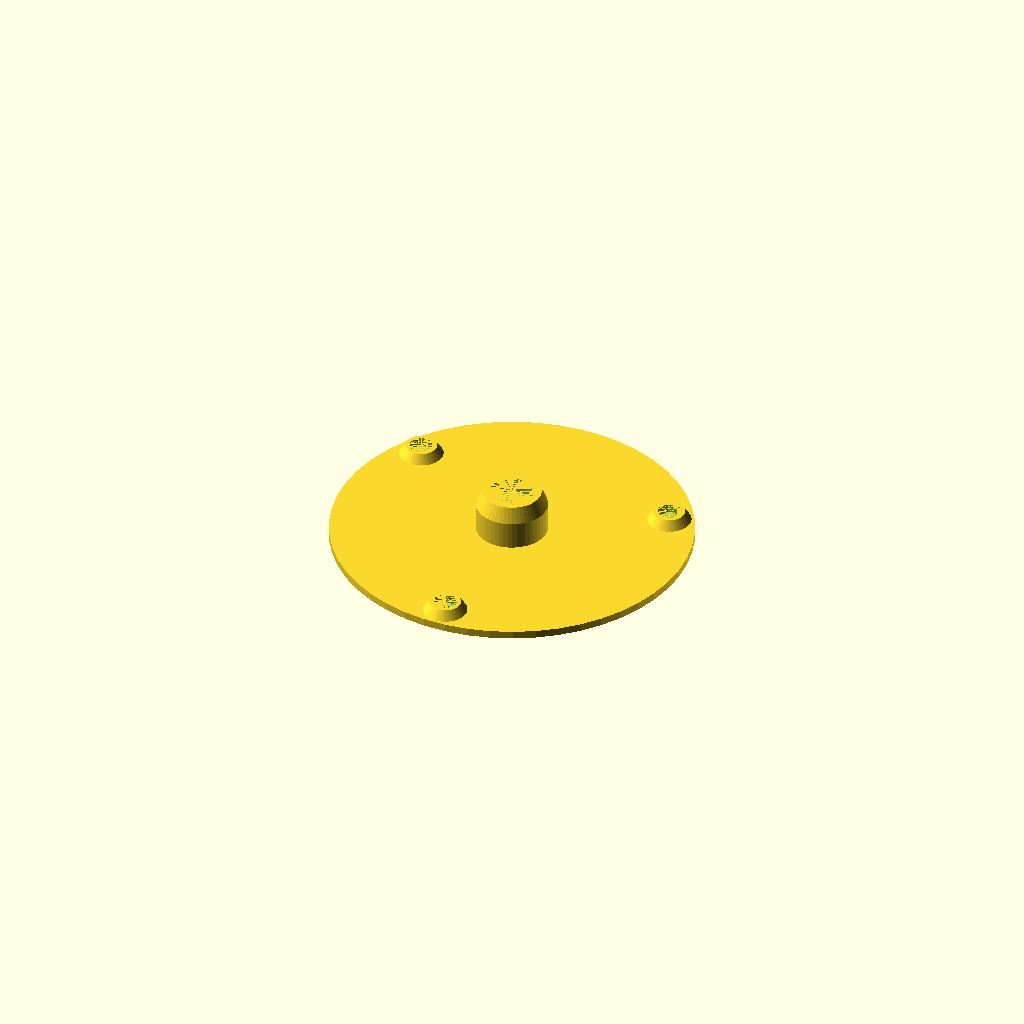
Cell 1: the model at its default parameters.
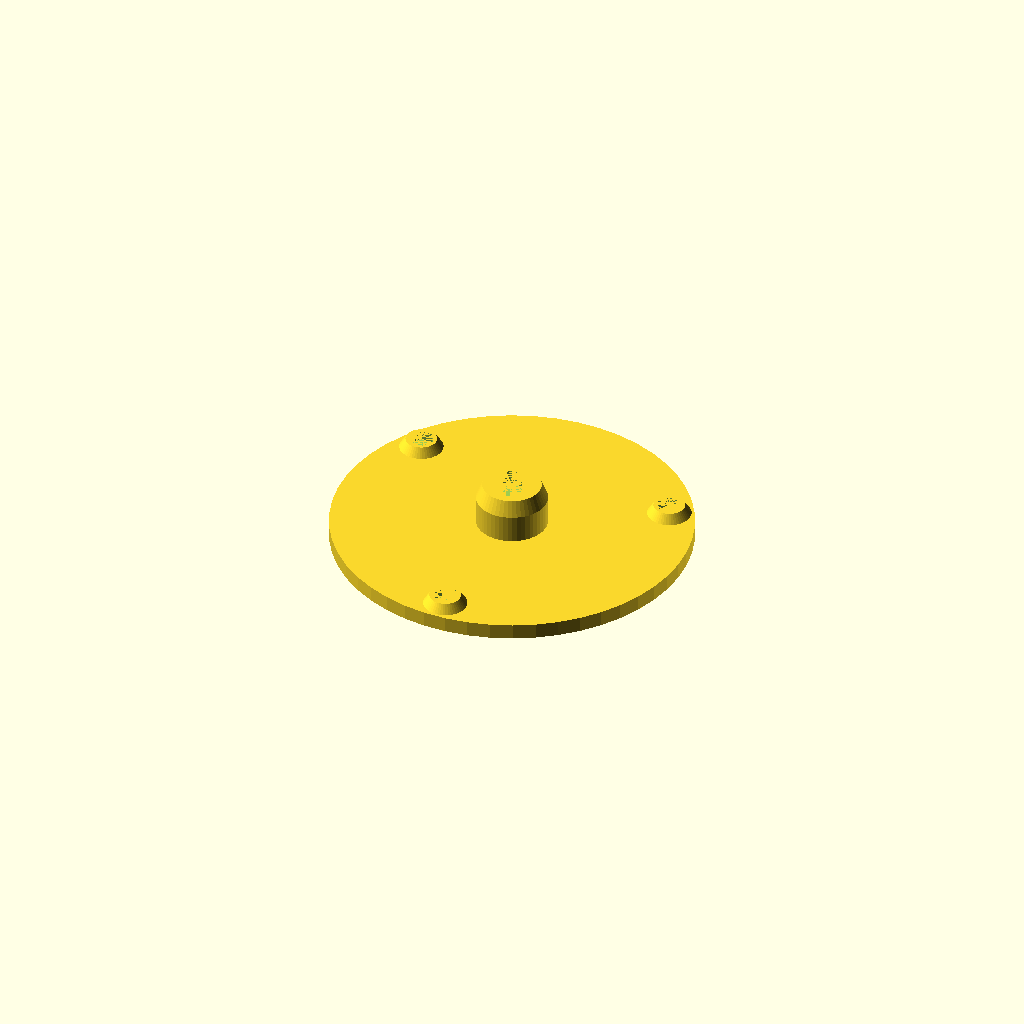
Cell 2 — disk_thickness set to 5, the other parameters unchanged.
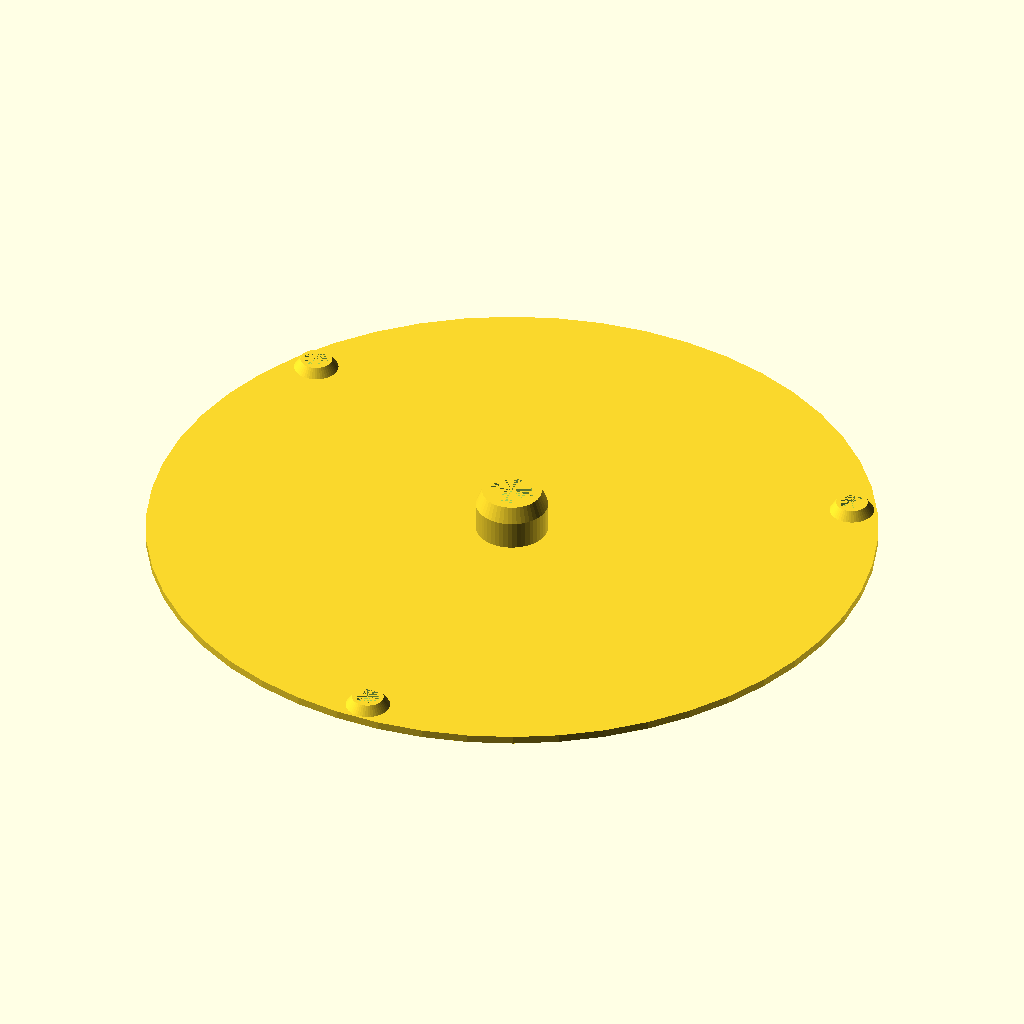
Cell 3: disk_radius = 116 (everything else at default).
All cells are drawn from one camera (rotation 55°, 0°, 25°, orthographic, colour scheme Cornfield), so only the parameter changes between them.
Source of the model, inputs/thingiverse/files/thing-2660678/files/Customizable-ClipDisk.scad:

disk_thickness = 2.5;
disk_radius = 58;
centertower_height = 9;
outer_nut_count = 3;




union(){
    centernut_height = 5;
    centernutradius = 14.9 /2;
    outernutheight = 3;
    outernutradius = 8.1 / 2;
    outerstuffmargin = 8; 
    
    difference(){
        union(){
            cylinder(h = disk_thickness, r = disk_radius, center = false, $fn = 50);
            translate([0, 0, disk_thickness]) cylinder(h = centertower_height, r =centernutradius + 4, center = false, $fn = 50);
            }
        cylinder(h = disk_thickness + centertower_height, d = 8.1, center = false, $fn = 50);
     make_ring_of(disk_radius - outerstuffmargin, outer_nut_count) cylinder(h = disk_thickness, r = 2, center = false, $fn = 50);
    }

    translate([0, 0, disk_thickness + centertower_height]) difference(){
        cylinder(h = centernut_height, r1 =centernutradius + 4, r2 =centernutradius + 2, center = false, $fn = 50);
        cylinder(h = centernut_height, r = centernutradius,center = false, $fn = 6);

    }

    
    translate([0, 0, disk_thickness]) make_ring_of(disk_radius - outerstuffmargin, outer_nut_count)  difference(){
        cylinder(h = outernutheight, r1 =outernutradius + 3, r2 =outernutradius + 1, center = false, $fn = 50);
        cylinder(h = outernutheight, r = outernutradius,center = false, $fn = 6);
    }
}
//cylinder(h = plateheight, r = 40, center = false, $fn = 6);



module make_ring_of(radius, count)
{
    for (a = [0 : count - 1]) {
        angle = a * 360 / count;
        translate(radius * [sin(angle), -cos(angle), 0])
            rotate([0, 0, angle])
                children();
    }
}
Parameter table extracted from the source (name, type, default, range or options):
disk_thickness: number, default 2.5
disk_radius: number, default 58
centertower_height: number, default 9
outer_nut_count: number, default 3
